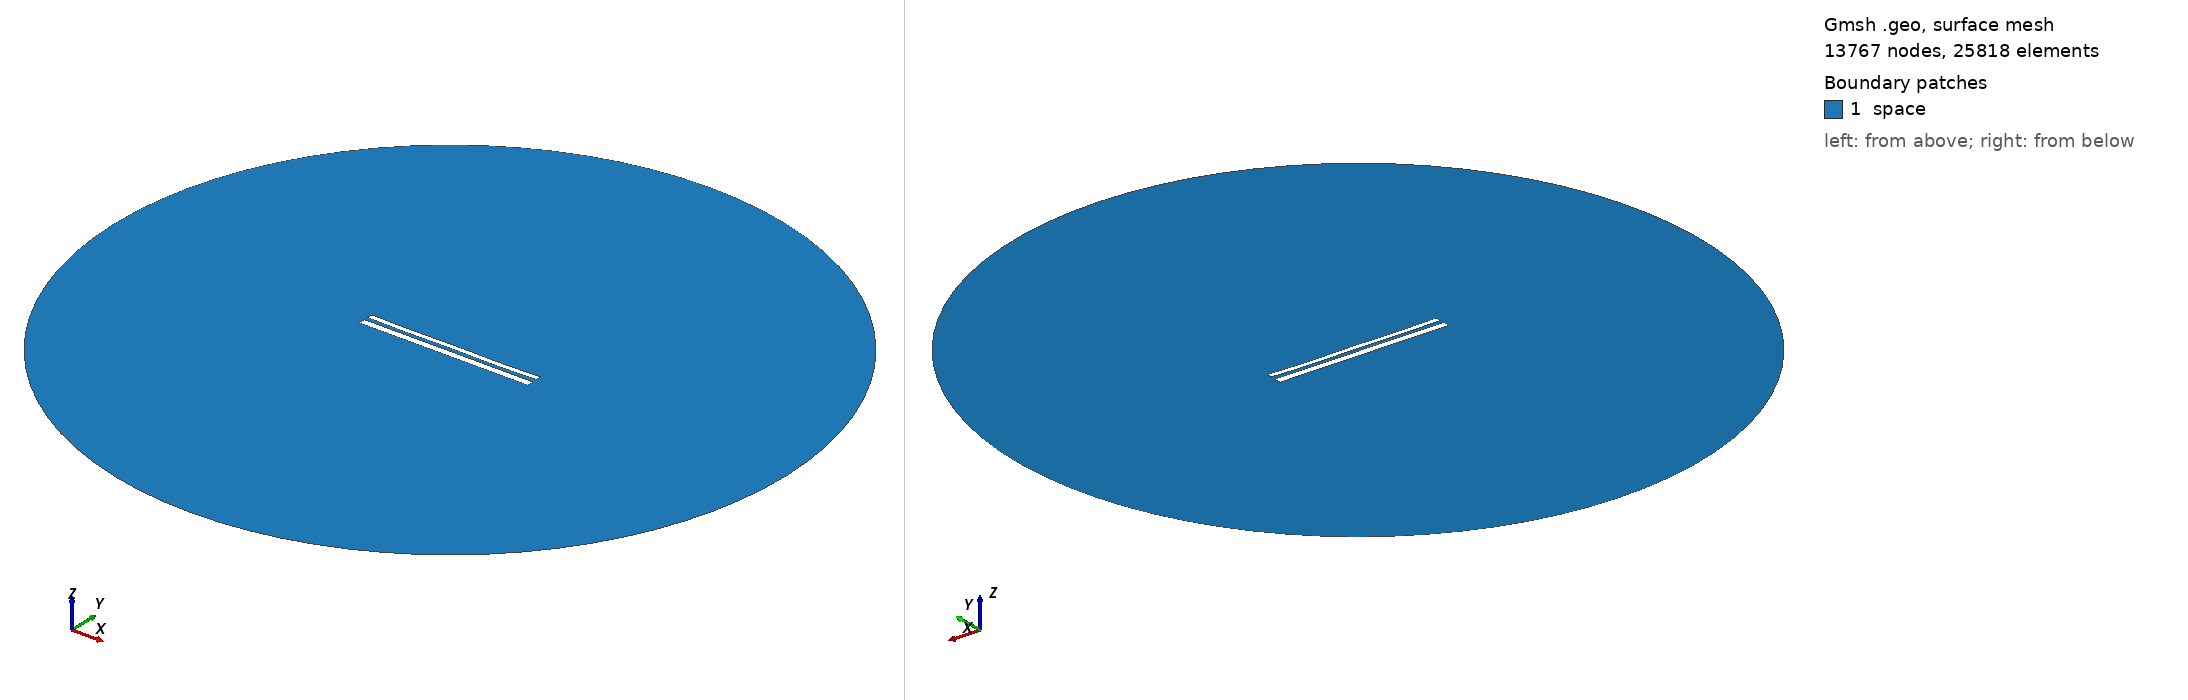

Gmsh geometry script, surface-meshed: 13767 nodes, 25818 surface elements. Boundary patches (legend numbers): 1 space. Left view from above one corner, right view from below the opposite corner. Legend entries are the model's physical surfaces. The drawing asked Gmsh for element sizes between 1% and 20% of the model's largest extent; the script's own settings can give other sizes.

=== 11386.geo (drawn) ===
//---------------------------------------
// Geometry kernel
//---------------------------------------

SetFactory("OpenCASCADE");



//---------------------------------------
// Parameters of the geometry
//---------------------------------------

// Overetch of the upper plate
overetch = 0.375;

// Distance between the plates
distance = 2.25;

// Discretization over the x axis (for the deformation)
nx = 50; 

// Length of the plate
L = 100 - overetch; 

// Number of modes
n = 4; 

// 1st mode coefficient
coeff(1) = -0.075;
beta(1) = 0.596864 * 3.1415926535 / L;

// 2nd mode coefficient
coeff(2) = -0.15;
beta(2) = 1.49418 * 3.1415926535 / L;

// 3rd mode coefficient
coeff(3) = 0.0;
beta(3) = 2.50025 * 3.1415926535 / L;

// 4th mode coefficient
coeff(4) = -0.15;
beta(4) = 3.49999 * 3.1415926535 / L;



//---------------------------------------
// Upper plate (deformed rectangle)
//---------------------------------------

// Coordiantes of the upper plate
xmin = -50;
xmax = 50 - overetch;

// Height of the upper plate
yheight = 4 - 2 * overetch;

// Indexes of the points
UpperID[] = {};
LowerID[] = {};
LeftID[] = {};
RightID[] = {};

// Point index
p = 1;

// Horizontal edges
For i In {1:nx}
    x = xmin + (i-1)*(xmax - xmin)/(nx-1);

    y_bottom = distance / 2 + overetch;
    For j In {1:n}
        C = (Cosh(beta(j)*L) + Cos(beta(j)*L)) / (Sinh(beta(j)*L) + Sin(beta(j)*L));
        y_bottom  = y_bottom + coeff(j) * (Cosh(beta(j)*(x+50)) - Cos(beta(j)*(x+50)) - C * (Sinh(beta(j)*(x+50)) - Sin(beta(j)*(x+50))));
    EndFor

    y_top = y_bottom + yheight;

    Point(p) = {x, y_top, 0, 1.0};
    UpperID[i] = p;
    p = p + 1;

    Point(p) = {x, y_bottom, 0, 1.0};
    LowerID[i] = p;
    p = p + 1;
EndFor

// Create point lists
UpperPts[] = {}; LowerPts[] = {};
For i In {1:nx}
  UpperPts[] += {UpperID[i]};
  LowerPts[] += {LowerID[i]};
EndFor

// Build splines
Spline(1) = {UpperPts[]};
Spline(2) = {LowerPts[]};
Line(3) = {LowerPts[nx-1], UpperPts[nx-1]};
Line(4) = {LowerPts[0], UpperPts[0]};

// Build the plane surface
Curve Loop(1) = {2, 3, -1, -4};
Plane Surface(1) = {1};



//---------------------------------------
// Lower plate (rectangle)
//---------------------------------------

// Vertices
Point(1001) = {-50, -1, 0, 1.0};
Point(1002) = { 50, -1, 0, 1.0};
Point(1003) = { 50,  -5, 0, 1.0};
Point(1004) = {-50,  -5, 0, 1.0};

// Edges
Line(5) = {1001, 1002};
Line(6) = {1002, 1003};
Line(7) = {1003, 1004};
Line(8) = {1004, 1001};

// Plane surface
Line Loop(2) = {5, 6, 7, 8};
Plane Surface(2) = {2}; 



//---------------------------------------
// Outer (fictious) boundary
//---------------------------------------

// Points
Point(1005) = {0, 0, 0};       // Center
Point(1006) = {200, 0, 0};     // Start point
Point(1007) = {0, 200, 0};     // 90 degrees
Point(1008) = {-200, 0, 0};    // 180 degrees
Point(1009) = {0, -200, 0};    // 270 degrees

// Circle arcs (each needs start, center, end)
Circle(9) = {1006, 1005, 1007};
Circle(10) = {1007, 1005, 1008};
Circle(11) = {1008, 1005, 1009};
Circle(12) = {1009, 1005, 1006};

// Plane surface for the entire domain
Curve Loop(3) = {9, 10, 11, 12};
Surface(3) = {3};

// Subtract the plates from the whole domain to obtain the actual domain where we want to solve the equations
BooleanDifference{ Surface{3}; Delete; }{ Surface{1}; Surface{2}; Delete; }




//---------------------------------------
// Transfinite Lines/Curves
//---------------------------------------

// Set the number of points on the boundaries
r = 7;

// Plates
Transfinite Curve {1, 2} = 50*r Using Progression 1;
Transfinite Curve {3, 4} = 2*r Using Progression 1;
Transfinite Line {5, 7} = 50*r Using Progression 1;
Transfinite Line {6, 8} = 2*r Using Progression 1;

// Outer boundary
Transfinite Line {9, 10, 11, 12} = 20 Using Progression 1;



//---------------------------------------
// Physical groups
//---------------------------------------                

// Physical curves (boundaries)
Physical Line("force_segment", 10) = {2};
Physical Line("upper_plate", 11) = {1, 3, 4};
Physical Line("lower_plate", 12) = {5, 6, 7, 8};
Physical Line("boundary", 20) = {9, 10, 11, 12};

// Physical Surfaces
Physical Surface("space", 30) = {3};



//---------------------------------------
// 6. Generate the Mesh
//---------------------------------------

// 2D mesh generation
Mesh 2;
